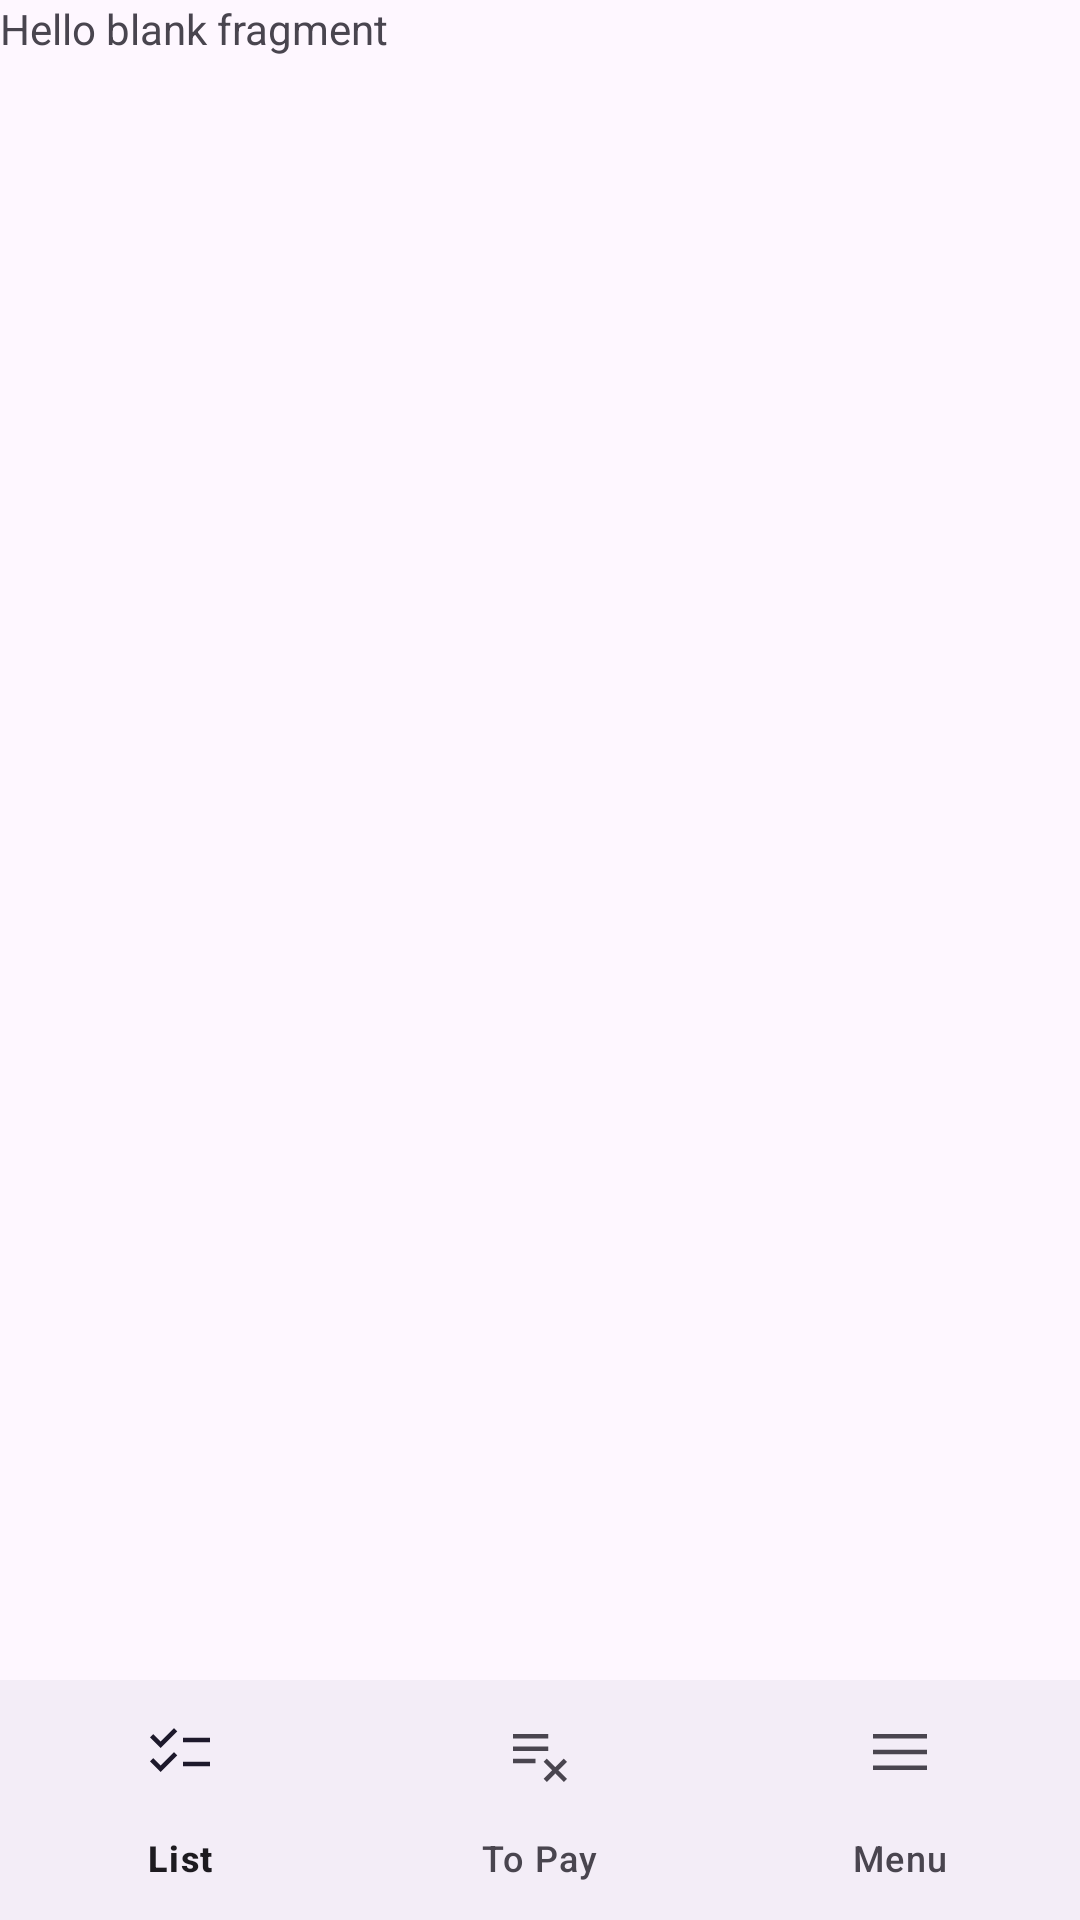

The Android layout XML behind this screen, and the referenced resources:
<!-- AndroidManifest.xml: application theme Theme.Manager -->
<!-- res/layout/fragment_menu.xml -->
<?xml version="1.0" encoding="utf-8"?>
<androidx.constraintlayout.widget.ConstraintLayout xmlns:android="http://schemas.android.com/apk/res/android"
    xmlns:app="http://schemas.android.com/apk/res-auto"
    xmlns:tools="http://schemas.android.com/tools"
    android:layout_width="match_parent"
    android:layout_height="match_parent"
    tools:context=".MenuFragment">

    
        <TextView
        android:layout_width="match_parent"
        android:layout_height="match_parent"
        android:text="@string/hello_blank_fragment" />

    <com.google.android.material.bottomnavigation.BottomNavigationView
        android:id="@+id/bottomNav"
        android:layout_width="match_parent"
        android:layout_height="wrap_content"
        android:scrollIndicators="left"
        app:layout_constraintBottom_toBottomOf="parent"
        app:layout_constraintEnd_toEndOf="parent"
        app:layout_constraintHorizontal_bias="0.5"
        app:layout_constraintStart_toStartOf="parent"
        app:menu="@menu/nav_menu" />

</androidx.constraintlayout.widget.ConstraintLayout>
<!-- resources referenced by this layout -->
<resources>
  <string name="hello_blank_fragment" translatable="false">Hello blank fragment</string>
  <style name="Theme.Manager" parent="Base.Theme.Manager" />
  <style name="Base.Theme.Manager" parent="Theme.Material3.DayNight.NoActionBar">
          
          
          <item name="android:windowFullscreen">false</item>
          
      </style>
</resources>
